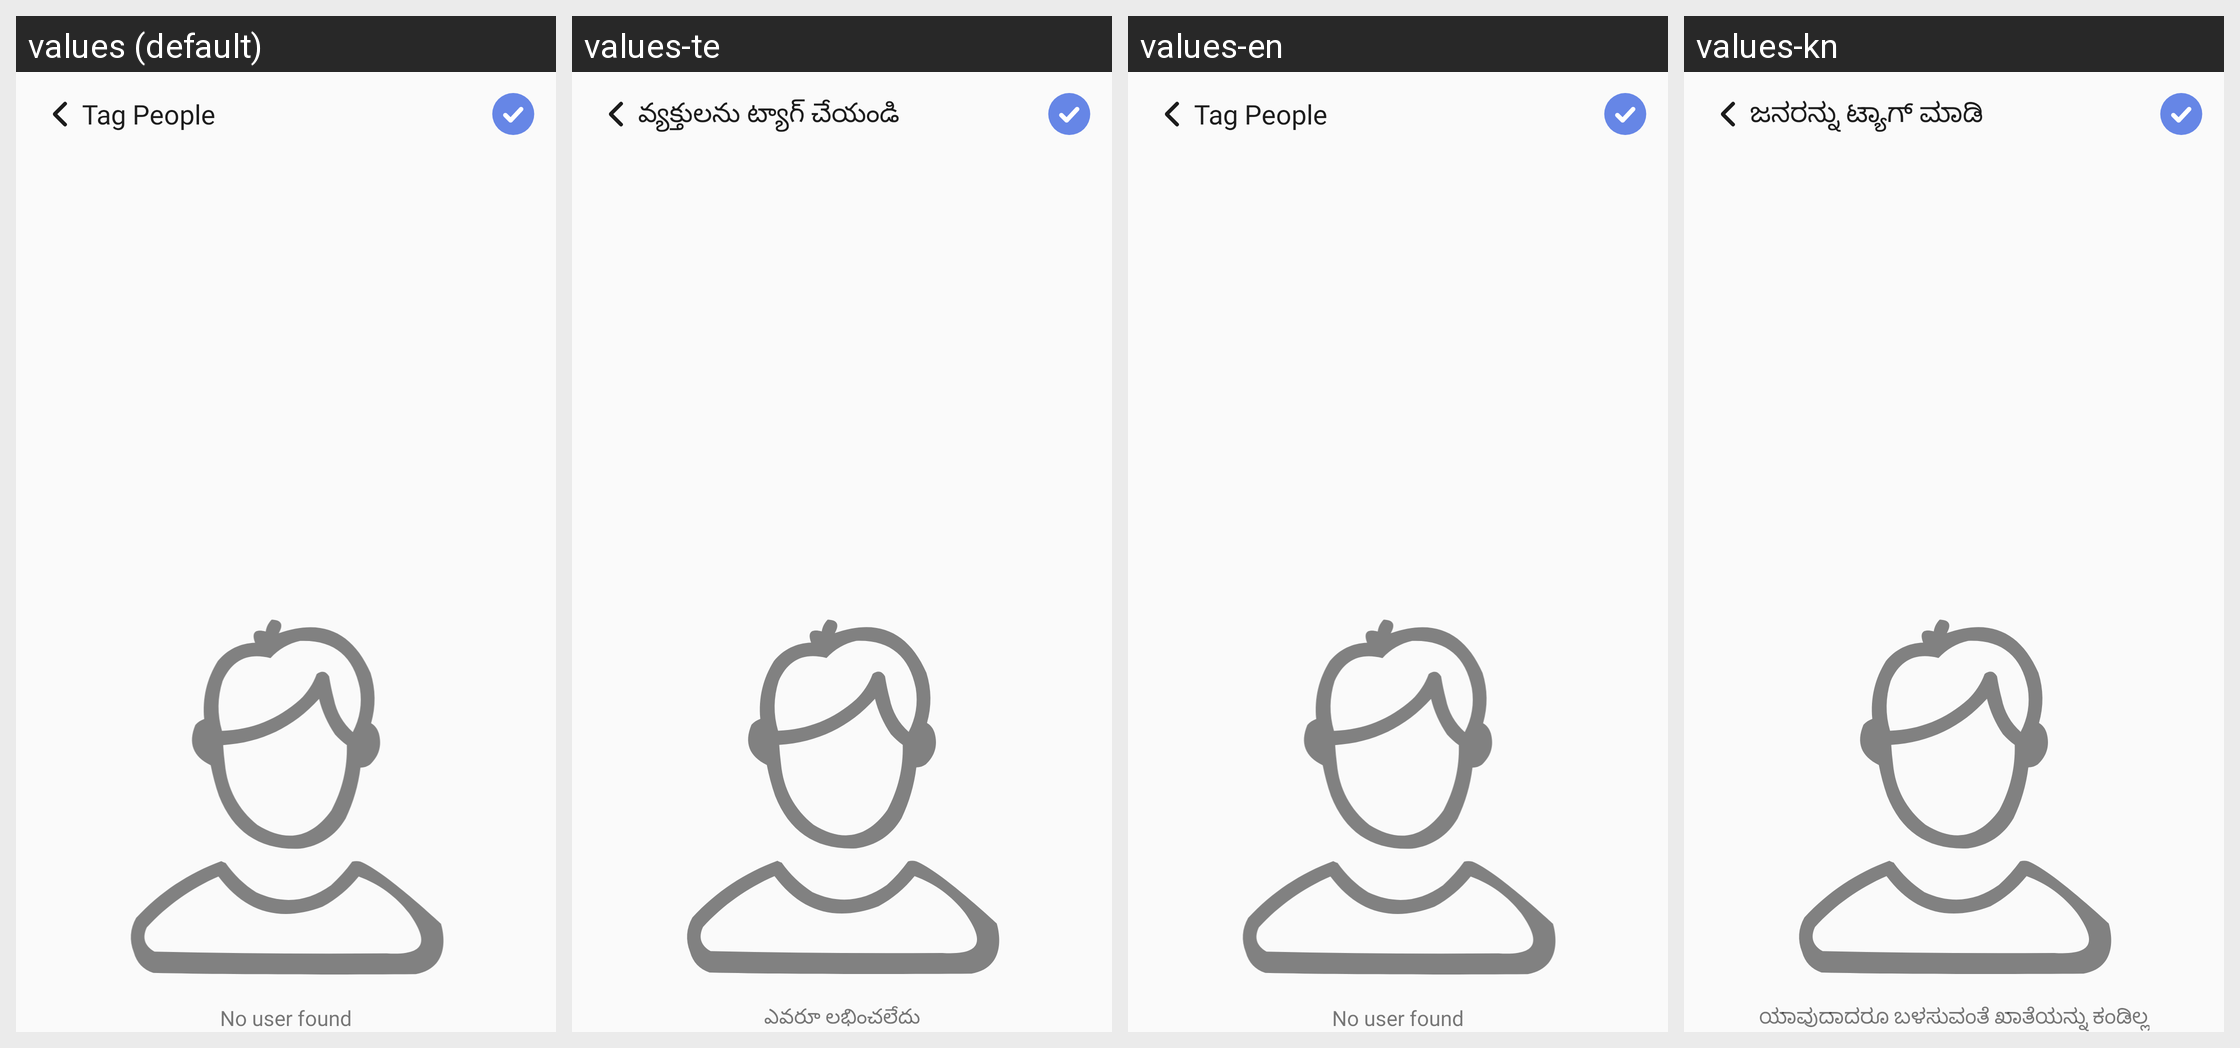

This grid shows one Android layout under several languages. Give, for every string resource on the screen, its name, the default text and each shown locale's text.
Android screen res/layout/activity_tag_people.xml rendered under 4 locales, left to right: values (default), values-te, values-en, values-kn. Device: Nexus 5 (rendered at 1080×1920; each locale shown at half size, 540×960, under a caption strip naming it); theme Theme.TheHotelMedia.
Other locales in the repository, not shown: values-gu, values-hi, values-mr.
Strings drawn on this screen, with the default value and each locale's value (text and hints the layout hard-codes, and strings that could not be matched under every locale, appear in the picture but are not listed):

tag_people_cap
  values: Tag People
  values-te: వ్యక్తులను ట్యాగ్ చేయండి
  values-en: Tag People
  values-kn: ಜನರನ್ನು ಟ್ಯಾಗ್ ಮಾಡಿ

no_user_found
  values: No user found
  values-te: ఎవరూ లభించలేదు
  values-en: No user found
  values-kn: ಯಾವುದಾದರೂ ಬಳಸುವಂತೆ ಖಾತೆಯನ್ನು ಕಂಡಿಲ್ಲ
